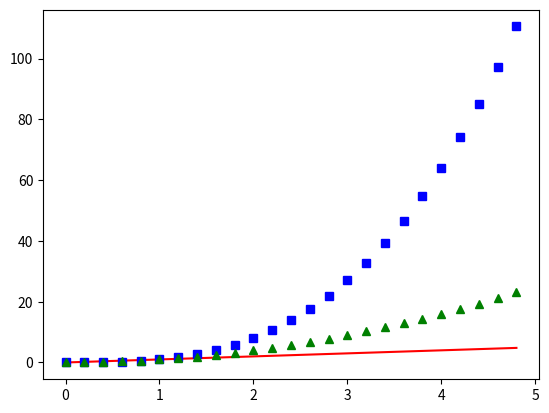

This chart was generated by the following Python code:
import numpy as np
import matplotlib.pyplot as plt

t=np.arange(0.0,5.0,0.2)
plt.plot(t,t,'r-',t,t**3,'bs',t,t**2,'g^')

plt.show()